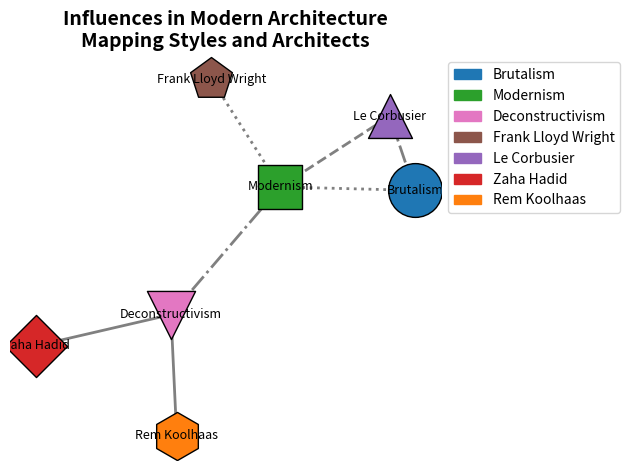

Reproduce this figure in Python.
import matplotlib.pyplot as plt
import networkx as nx
import matplotlib.patches as mpatches

nodes = [
    'Modernism', 'Brutalism', 'Deconstructivism',
    'Frank Lloyd Wright', 'Le Corbusier', 'Zaha Hadid', 'Rem Koolhaas'
]

# Manually shuffled edge pairs without using random library
edges = [
    ('Brutalism', 'Le Corbusier'),
    ('Deconstructivism', 'Zaha Hadid'),
    ('Modernism', 'Brutalism'),
    ('Le Corbusier', 'Modernism'),
    ('Deconstructivism', 'Rem Koolhaas'),
    ('Modernism', 'Deconstructivism'),
    ('Frank Lloyd Wright', 'Modernism')
]

G = nx.Graph()
G.add_nodes_from(nodes)
G.add_edges_from(edges)

pos = nx.spring_layout(G, seed=42)

# Node colors have been shuffled within their group
shuffled_node_colors = {
    'Brutalism': '#1F77B4',
    'Modernism': '#2CA02C',
    'Deconstructivism': '#E377C2',
    'Frank Lloyd Wright': '#8C564B',
    'Le Corbusier': '#9467BD',  # swapped with one below
    'Zaha Hadid': '#D62728',    # swapped with one above
    'Rem Koolhaas': '#FF7F0E'
}

node_sizes = {
    'Rem Koolhaas': 1200, 
    'Brutalism': 1500,  # shuffled within their group
    'Deconstructivism': 1200,
    'Modernism': 1000,
    'Le Corbusier': 1000,
    'Zaha Hadid': 1000,
    'Frank Lloyd Wright': 1000
}

node_shapes = {
    'Modernism': 's',  # shuffled
    'Brutalism': 'o',  # shuffled
    'Deconstructivism': 'v', 
    'Frank Lloyd Wright': 'p', 
    'Rem Koolhaas': 'h',  # swapped with one below
    'Le Corbusier': '^',  # swapped with one above
    'Zaha Hadid': 'D'
}

for node in G.nodes():
    nx.draw_networkx_nodes(
        G, pos,
        nodelist=[node],
        node_size=node_sizes[node],
        node_color=shuffled_node_colors[node],
        edgecolors='black',
        node_shape=node_shapes[node]
    )

# Alteration of edge styles within the defined group
edge_styles = {
    ('Brutalism', 'Le Corbusier'): 'dashdot',
    ('Deconstructivism', 'Zaha Hadid'): 'solid',
    ('Modernism', 'Brutalism'): 'dotted',
    ('Le Corbusier', 'Modernism'): 'dashed',
    ('Deconstructivism', 'Rem Koolhaas'): 'solid',
    ('Modernism', 'Deconstructivism'): 'dashdot',
    ('Frank Lloyd Wright', 'Modernism'): 'dotted'
}

for edge in G.edges():
    style = edge_styles.get(edge, edge_styles.get((edge[1], edge[0])))
    nx.draw_networkx_edges(G, pos, edgelist=[edge], style=style, width=2, edge_color='gray')

nx.draw_networkx_labels(G, pos, font_size=9, font_family='sans-serif')

plt.title(
    "Influences in Modern Architecture\nMapping Styles and Architects",
    fontsize=14, fontweight='bold'
)

handles = [mpatches.Patch(color=shuffled_node_colors[node], label=node) for node in shuffled_node_colors]
plt.legend(handles=handles, loc='upper left', bbox_to_anchor=(1, 1))

plt.axis('off')
plt.tight_layout()
plt.show()
